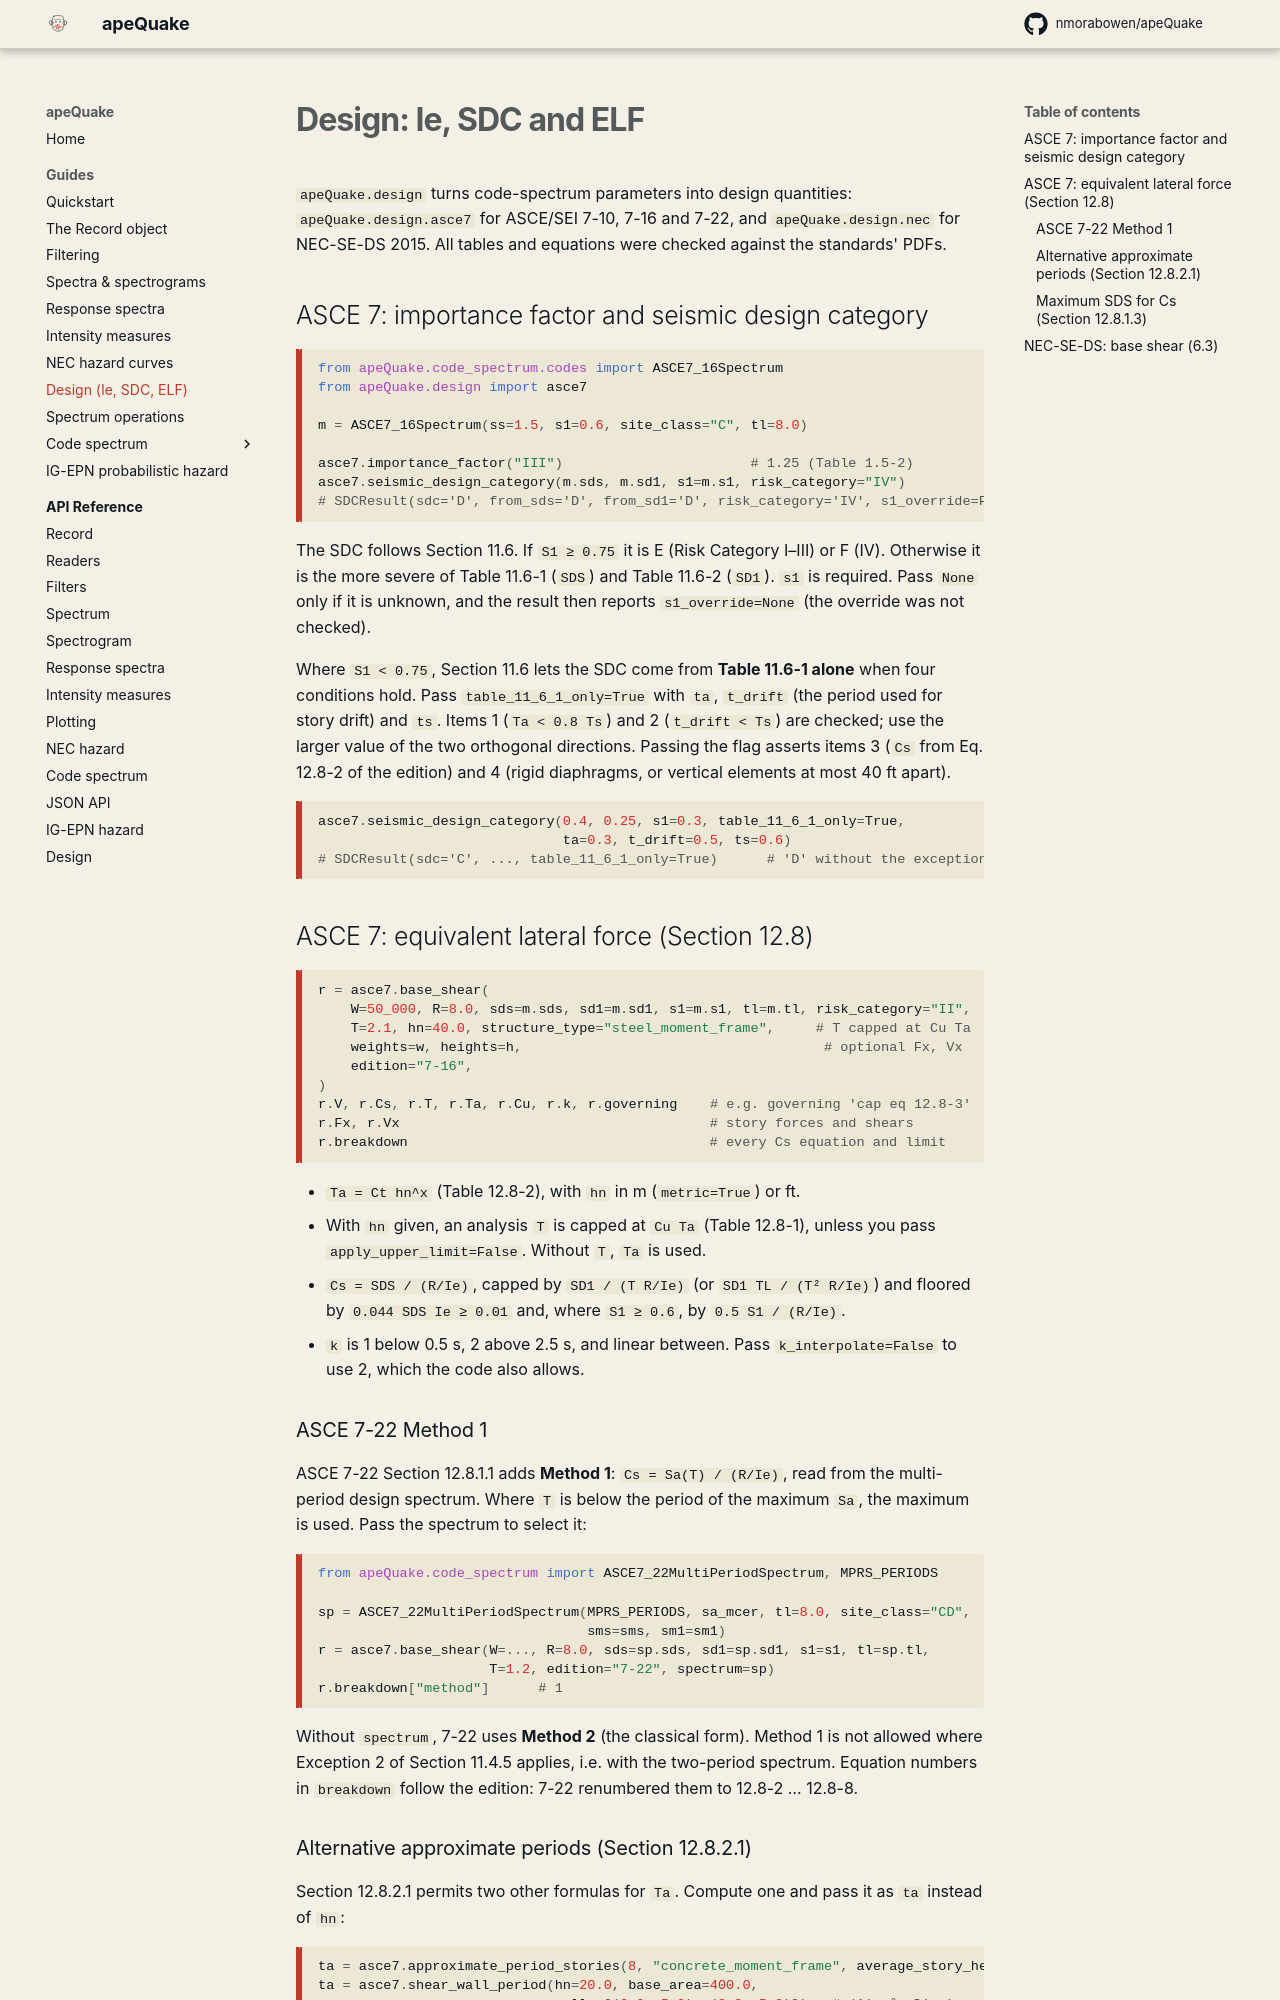

repository: nmorabowen/apeQuake · page: guides/design/index.html · generator: mkdocs

# Design: Ie, SDC and ELF

`apeQuake.design` turns code-spectrum parameters into design quantities:
`apeQuake.design.asce7` for ASCE/SEI 7-10, 7-16 and 7-22, and
`apeQuake.design.nec` for NEC-SE-DS 2015. All tables and equations were
checked against the standards' PDFs.

## ASCE 7: importance factor and seismic design category

```python
from apeQuake.code_spectrum.codes import ASCE7_16Spectrum
from apeQuake.design import asce7

m = ASCE7_16Spectrum(ss=1.5, s1=0.6, site_class="C", tl=8.0)

asce7.importance_factor("III")                       # 1.25 (Table 1.5-2)
asce7.seismic_design_category(m.sds, m.sd1, s1=m.s1, risk_category="IV")
# SDCResult(sdc='D', from_sds='D', from_sd1='D', risk_category='IV', s1_override=False)
```

The SDC follows Section 11.6. If `S1 ≥ 0.75` it is E (Risk Category I–III) or F
(IV). Otherwise it is the more severe of Table 11.6-1 (`SDS`) and Table 11.6-2
(`SD1`). `s1` is required. Pass `None` only if it is unknown, and the result
then reports `s1_override=None` (the override was not checked).

Where `S1 < 0.75`, Section 11.6 lets the SDC come from **Table 11.6-1 alone**
when four conditions hold. Pass `table_11_6_1_only=True` with `ta`, `t_drift`
(the period used for story drift) and `ts`. Items 1 (`Ta < 0.8 Ts`) and 2
(`t_drift < Ts`) are checked; use the larger value of the two orthogonal
directions. Passing the flag asserts items 3 (`Cs` from Eq. 12.8-2 of the
edition) and 4 (rigid diaphragms, or vertical elements at most 40 ft apart).

```python
asce7.seismic_design_category(0.4, 0.25, s1=0.3, table_11_6_1_only=True,
                              ta=0.3, t_drift=0.5, ts=0.6)
# SDCResult(sdc='C', ..., table_11_6_1_only=True)      # 'D' without the exception
```

## ASCE 7: equivalent lateral force (Section 12.8)

```python
r = asce7.base_shear(
    W=50_000, R=8.0, sds=m.sds, sd1=m.sd1, s1=m.s1, tl=m.tl, risk_category="II",
    T=2.1, hn=40.0, structure_type="steel_moment_frame",     # T capped at Cu Ta
    weights=w, heights=h,                                     # optional Fx, Vx
    edition="7-16",
)
r.V, r.Cs, r.T, r.Ta, r.Cu, r.k, r.governing    # e.g. governing 'cap eq 12.8-3'
r.Fx, r.Vx                                      # story forces and shears
r.breakdown                                     # every Cs equation and limit
```

- `Ta = Ct hn^x` (Table 12.8-2), with `hn` in m (`metric=True`) or ft.
- With `hn` given, an analysis `T` is capped at `Cu Ta` (Table 12.8-1), unless
  you pass `apply_upper_limit=False`. Without `T`, `Ta` is used.
- `Cs = SDS / (R/Ie)`, capped by `SD1 / (T R/Ie)` (or `SD1 TL / (T² R/Ie)`) and
  floored by `0.044 SDS Ie ≥ 0.01` and, where `S1 ≥ 0.6`, by `0.5 S1 / (R/Ie)`.
- `k` is 1 below 0.5 s, 2 above 2.5 s, and linear between. Pass
  `k_interpolate=False` to use 2, which the code also allows.

### ASCE 7-22 Method 1

ASCE 7-22 Section 12.8.1.1 adds **Method 1**: `Cs = Sa(T) / (R/Ie)`, read from
the multi-period design spectrum. Where `T` is below the period of the maximum
`Sa`, the maximum is used. Pass the spectrum to select it:

```python
from apeQuake.code_spectrum import ASCE7_22MultiPeriodSpectrum, MPRS_PERIODS

sp = ASCE7_22MultiPeriodSpectrum(MPRS_PERIODS, sa_mcer, tl=8.0, site_class="CD",
                                 sms=sms, sm1=sm1)
r = asce7.base_shear(W=..., R=8.0, sds=sp.sds, sd1=sp.sd1, s1=s1, tl=sp.tl,
                     T=1.2, edition="7-22", spectrum=sp)
r.breakdown["method"]      # 1
```

Without `spectrum`, 7-22 uses **Method 2** (the classical form). Method 1 is
not allowed where Exception 2 of Section 11.4.5 applies, i.e. with the
two-period spectrum. Equation numbers in `breakdown` follow the edition: 7-22
renumbered them to 12.8-2 … 12.8-8.
